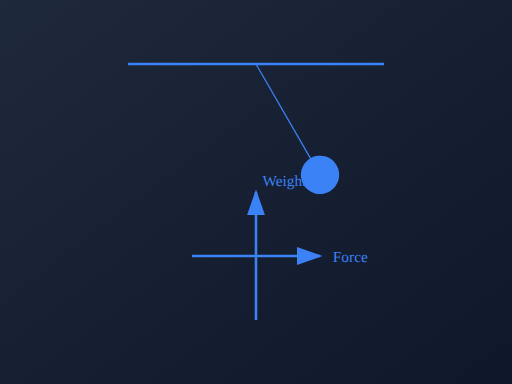
t = 0.00 s
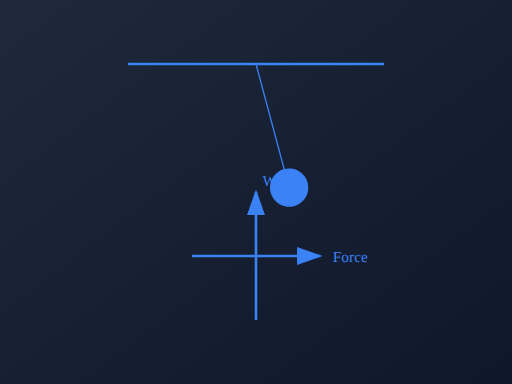
t = 0.25 s
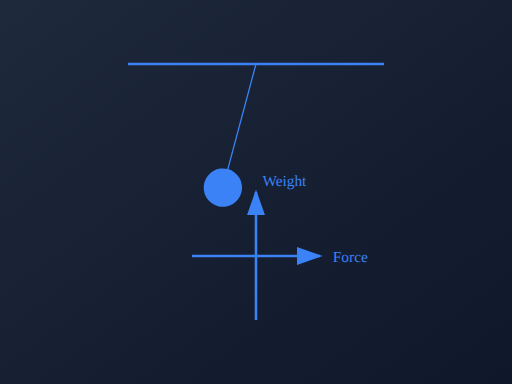
t = 0.75 s
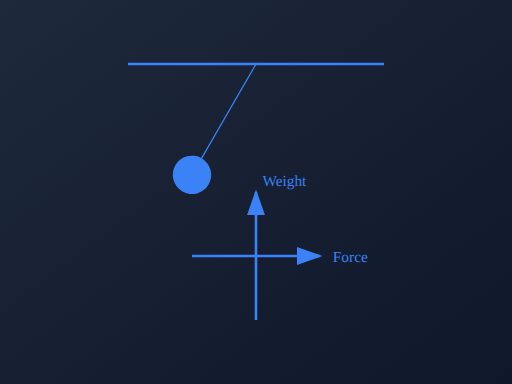
t = 1.00 s
t = 1.25 s: frame unchanged from t = 0.75 s, image omitted
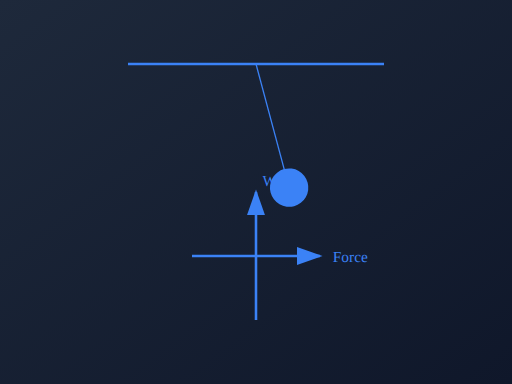
t = 1.75 s

The animated SVG that drew these frames (rendered in a browser with its animation timeline set to each time). Animation: 2 SMIL elements (animateTransform=2); one cycle of 2.00 s, repeats indefinitely.

<?xml version="1.0" encoding="UTF-8"?>
<svg xmlns="http://www.w3.org/2000/svg" viewBox="0 0 400 300">
  <defs>
    <linearGradient id="ks3-physics-bg-gradient" x1="0%" y1="0%" x2="100%" y2="100%">
      <stop offset="0%" style="stop-color:#1e293b;stop-opacity:1" />
      <stop offset="100%" style="stop-color:#0f172a;stop-opacity:1" />
    </linearGradient>
  </defs>

  <!-- Background -->
  <rect width="100%" height="100%" fill="url(#ks3-physics-bg-gradient)" />

  <!-- Simple Pendulum Animation -->
  <g transform="translate(200,50)">
    <!-- Pendulum Support -->
    <line x1="-100" y1="0" x2="100" y2="0" stroke="#3b82f6" stroke-width="2"/>
    
    <!-- Pendulum String -->
    <line x1="0" y1="0" x2="0" y2="100" stroke="#3b82f6" stroke-width="1">
      <animateTransform
        attributeName="transform"
        type="rotate"
        values="-30 0 0; 30 0 0; -30 0 0"
        dur="2s"
        repeatCount="indefinite"
      />
    </line>
    
    <!-- Pendulum Bob -->
    <circle cx="0" cy="100" r="15" fill="#3b82f6">
      <animateTransform
        attributeName="transform"
        type="rotate"
        values="-30 0 0; 30 0 0; -30 0 0"
        dur="2s"
        repeatCount="indefinite"
      />
    </circle>
  </g>

  <!-- Force Arrows -->
  <g transform="translate(200,200)">
    <!-- Horizontal Force Arrow -->
    <line x1="-50" y1="0" x2="50" y2="0" stroke="#3b82f6" stroke-width="2" marker-end="url(#arrowhead)"/>
    <text x="60" y="5" fill="#3b82f6" font-size="12">Force</text>
    
    <!-- Vertical Force Arrow -->
    <line x1="0" y1="50" x2="0" y2="-50" stroke="#3b82f6" stroke-width="2" marker-end="url(#arrowhead)"/>
    <text x="5" y="-55" fill="#3b82f6" font-size="12">Weight</text>
  </g>

  <!-- Arrow Marker -->
  <defs>
    <marker
      id="arrowhead"
      markerWidth="10"
      markerHeight="7"
      refX="9"
      refY="3.5"
      orient="auto">
      <polygon points="0 0, 10 3.5, 0 7" fill="#3b82f6"/>
    </marker>
  </defs>
</svg>